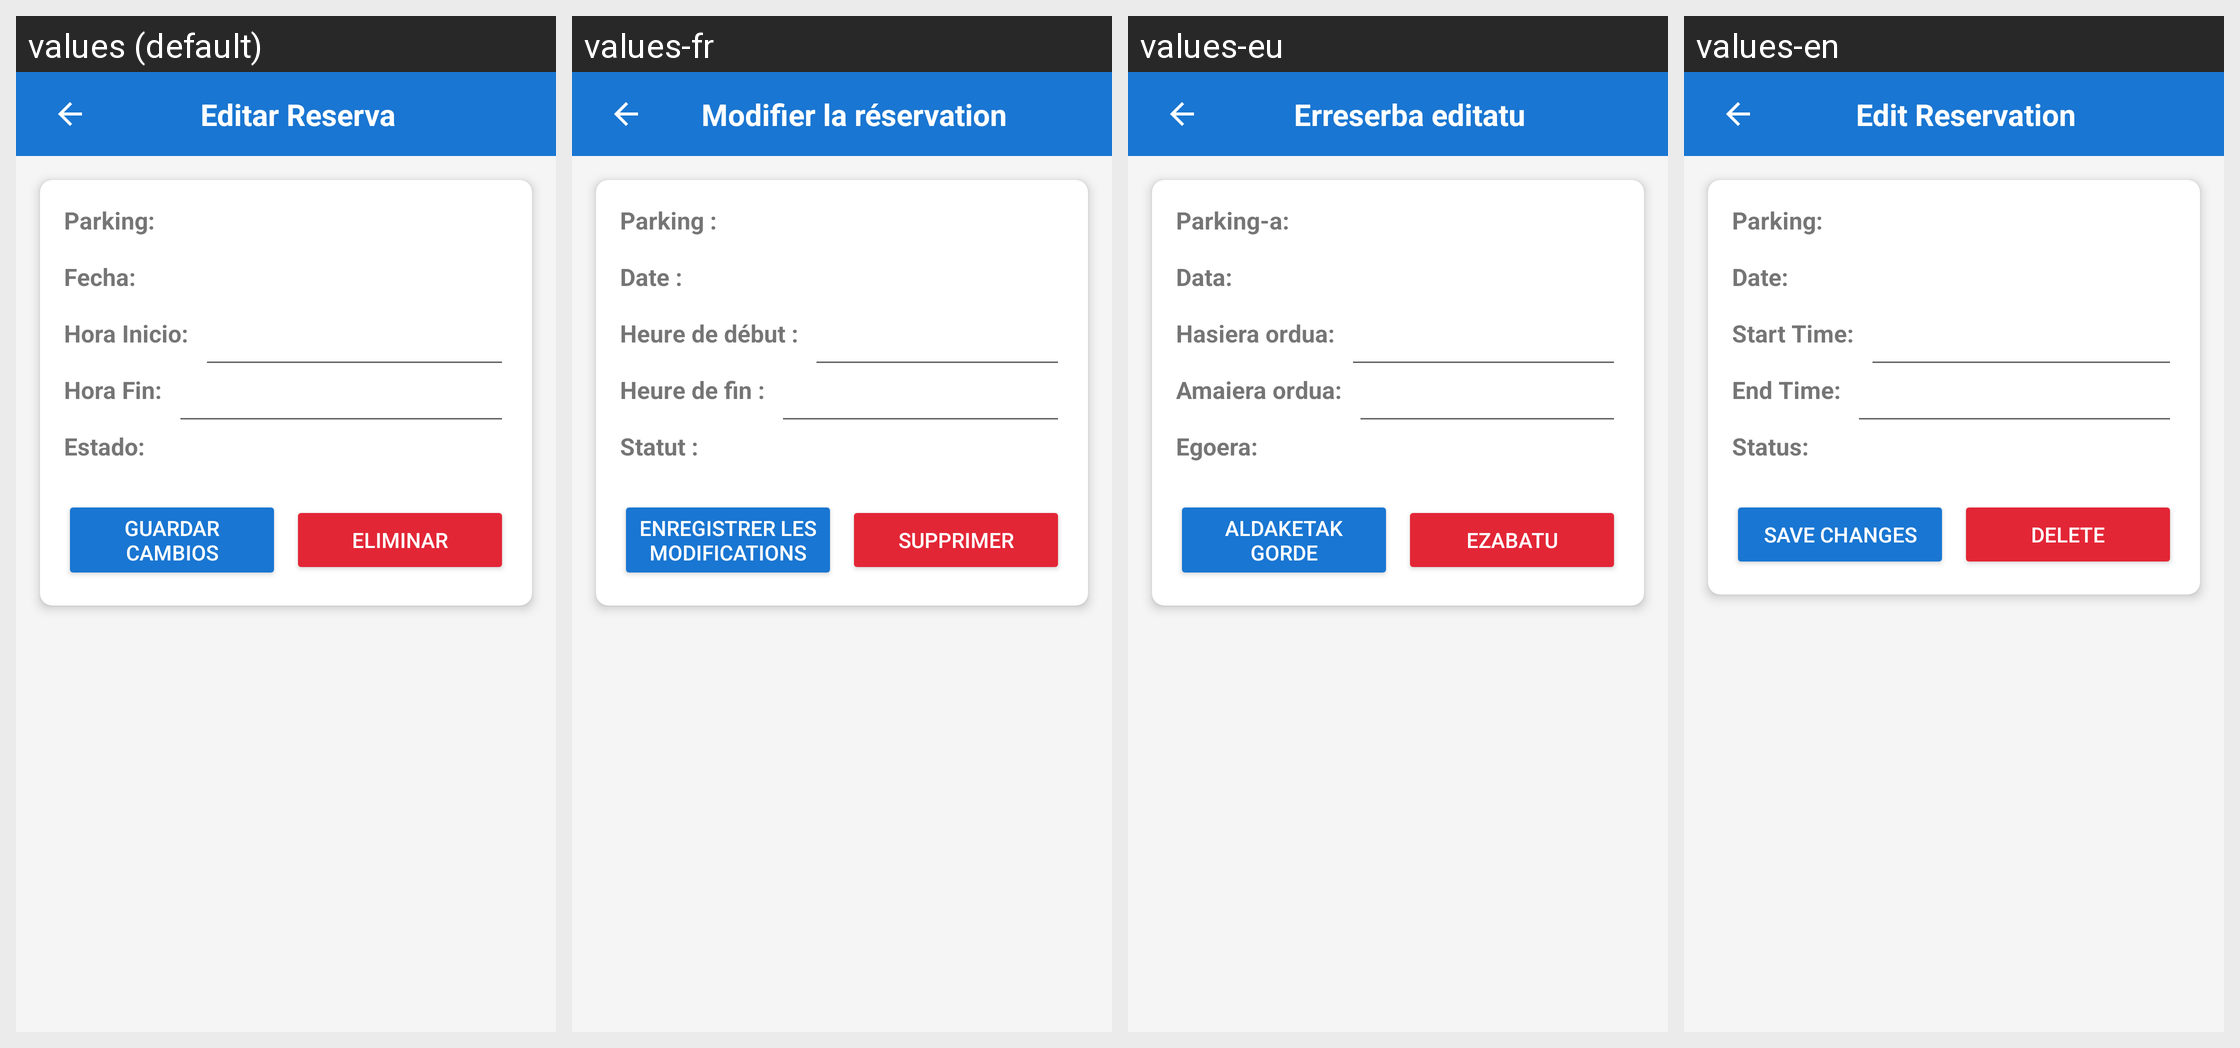

Locale-by-locale string values for the Android screen shown in this grid:
Android screen res/layout/fragment_editar_reserva.xml rendered under 4 locales, left to right: values (default), values-fr, values-eu, values-en. Device: Nexus 5 (rendered at 1080×1920; each locale shown at half size, 540×960, under a caption strip naming it); theme Theme.ParkingLKS.
Strings drawn on this screen, with the default value and each locale's value (text and hints the layout hard-codes, and strings that could not be matched under every locale, appear in the picture but are not listed):

editar_reserva
  values: Editar Reserva
  values-fr: Modifier la réservation
  values-eu: Erreserba editatu
  values-en: Edit Reservation

parking
  values: Parking:
  values-fr: Parking :
  values-eu: Parking-a:
  values-en: Parking:

fecha
  values: Fecha:
  values-fr: Date :
  values-eu: Data:
  values-en: Date:

hora_inicio
  values: Hora Inicio:
  values-fr: Heure de début :
  values-eu: Hasiera ordua:
  values-en: Start Time:

hora_fin
  values: Hora Fin:
  values-fr: Heure de fin :
  values-eu: Amaiera ordua:
  values-en: End Time:

estado
  values: Estado:
  values-fr: Statut :
  values-eu: Egoera:
  values-en: Status:

guardar_cambios
  values: Guardar Cambios
  values-fr: Enregistrer les modifications
  values-eu: Aldaketak gorde
  values-en: Save Changes

eliminar
  values: Eliminar
  values-fr: Supprimer
  values-eu: Ezabatu
  values-en: Delete
